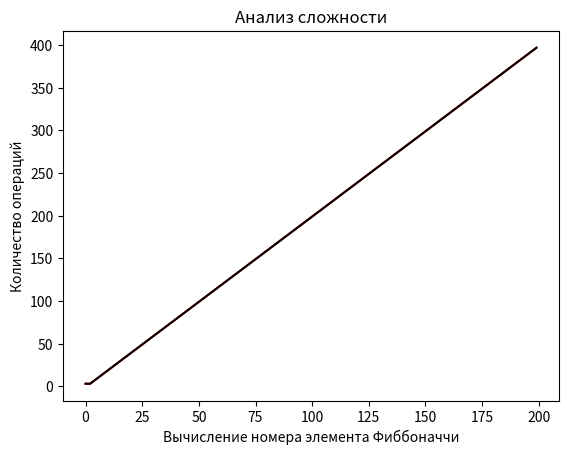

The matplotlib source for this figure:
import time
import matplotlib.pyplot as plt

def RecursionMethod(n : int, t: int):
    if n == 0:
        t += 2
        return 0
    if n == 1:
        t += 2
        return 1
    t += 1
    return RecursionMethod(n - 1, t) + RecursionMethod(n - 2, t), t


def ReccurentMethod(n : int, t: int):
    t += 1
    fibbonacci_num = [1, 1]
    t += 1
    for i in range(2, n):
        t += 2
        fibbonacci_num.append(fibbonacci_num[i - 1] + fibbonacci_num[i - 2])
    t += 1
    return fibbonacci_num[n - 1], t


def main():
    n = 200

    recurrent_result_time = []
    recurrent_result_iteration = []

    recursion_result_time = []
    recursion_result_iteration = []

    for i in range(n):
        t = 0
        start_time = time.time()
        code_to_test, time_result = ReccurentMethod(i, t)
        stop_time = time.time()
        recurrent_result_time.append((stop_time - start_time) * 1000)
        recurrent_result_iteration.append(time_result)

        t = 0
        start_time = time.time()
        code_to_test, time_result = ReccurentMethod(i, t)
        stop_time = time.time()
        recursion_result_time.append((stop_time - start_time) * 1000)
        recursion_result_iteration.append(time_result)

    plt.clf()

    plt.title("Временный анализ")
    plt.xlabel("Вычисление номера элемента Фиббоначчи")
    plt.ylabel("Время, мсек")
    plt.plot(range(n), recurrent_result_time, color="red", label="Рекурсия")
    plt.plot(range(n), recursion_result_time, color="black", label="Рекурретность")
    plt.savefig("time.png")

    plt.clf()

    plt.title("Анализ сложности")
    plt.xlabel("Вычисление номера элемента Фиббоначчи")
    plt.ylabel("Количество операций")
    plt.plot(range(n), recurrent_result_iteration, color="red", label="Рекурсия")
    plt.plot(range(n), recursion_result_iteration, color="black", label="Рекурретность")
    plt.savefig("iteration.png")

if __name__ == "__main__":
    main()
